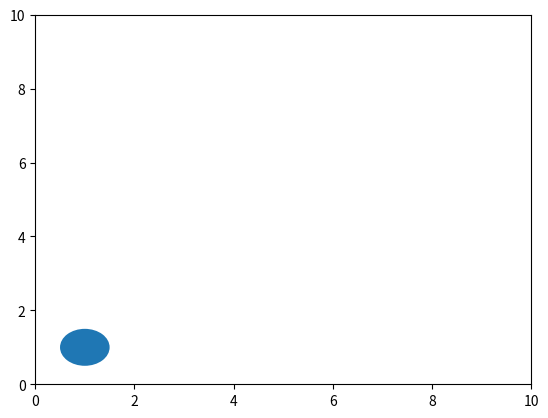

Python code for this plot:
def cir():
    import matplotlib.pyplot as plt
    from matplotlib.patches import Circle

    fig = plt.figure()
    fig = plt.figure()
    ax = fig.add_subplot(111)
    ax.set_xlim(0, 10)
    ax.set_ylim(0, 10)

    cir = Circle((1, 1), radius=0.5)
    ax.add_patch(cir)
    plt.show()

if __name__ == '__main__':
    cir()
